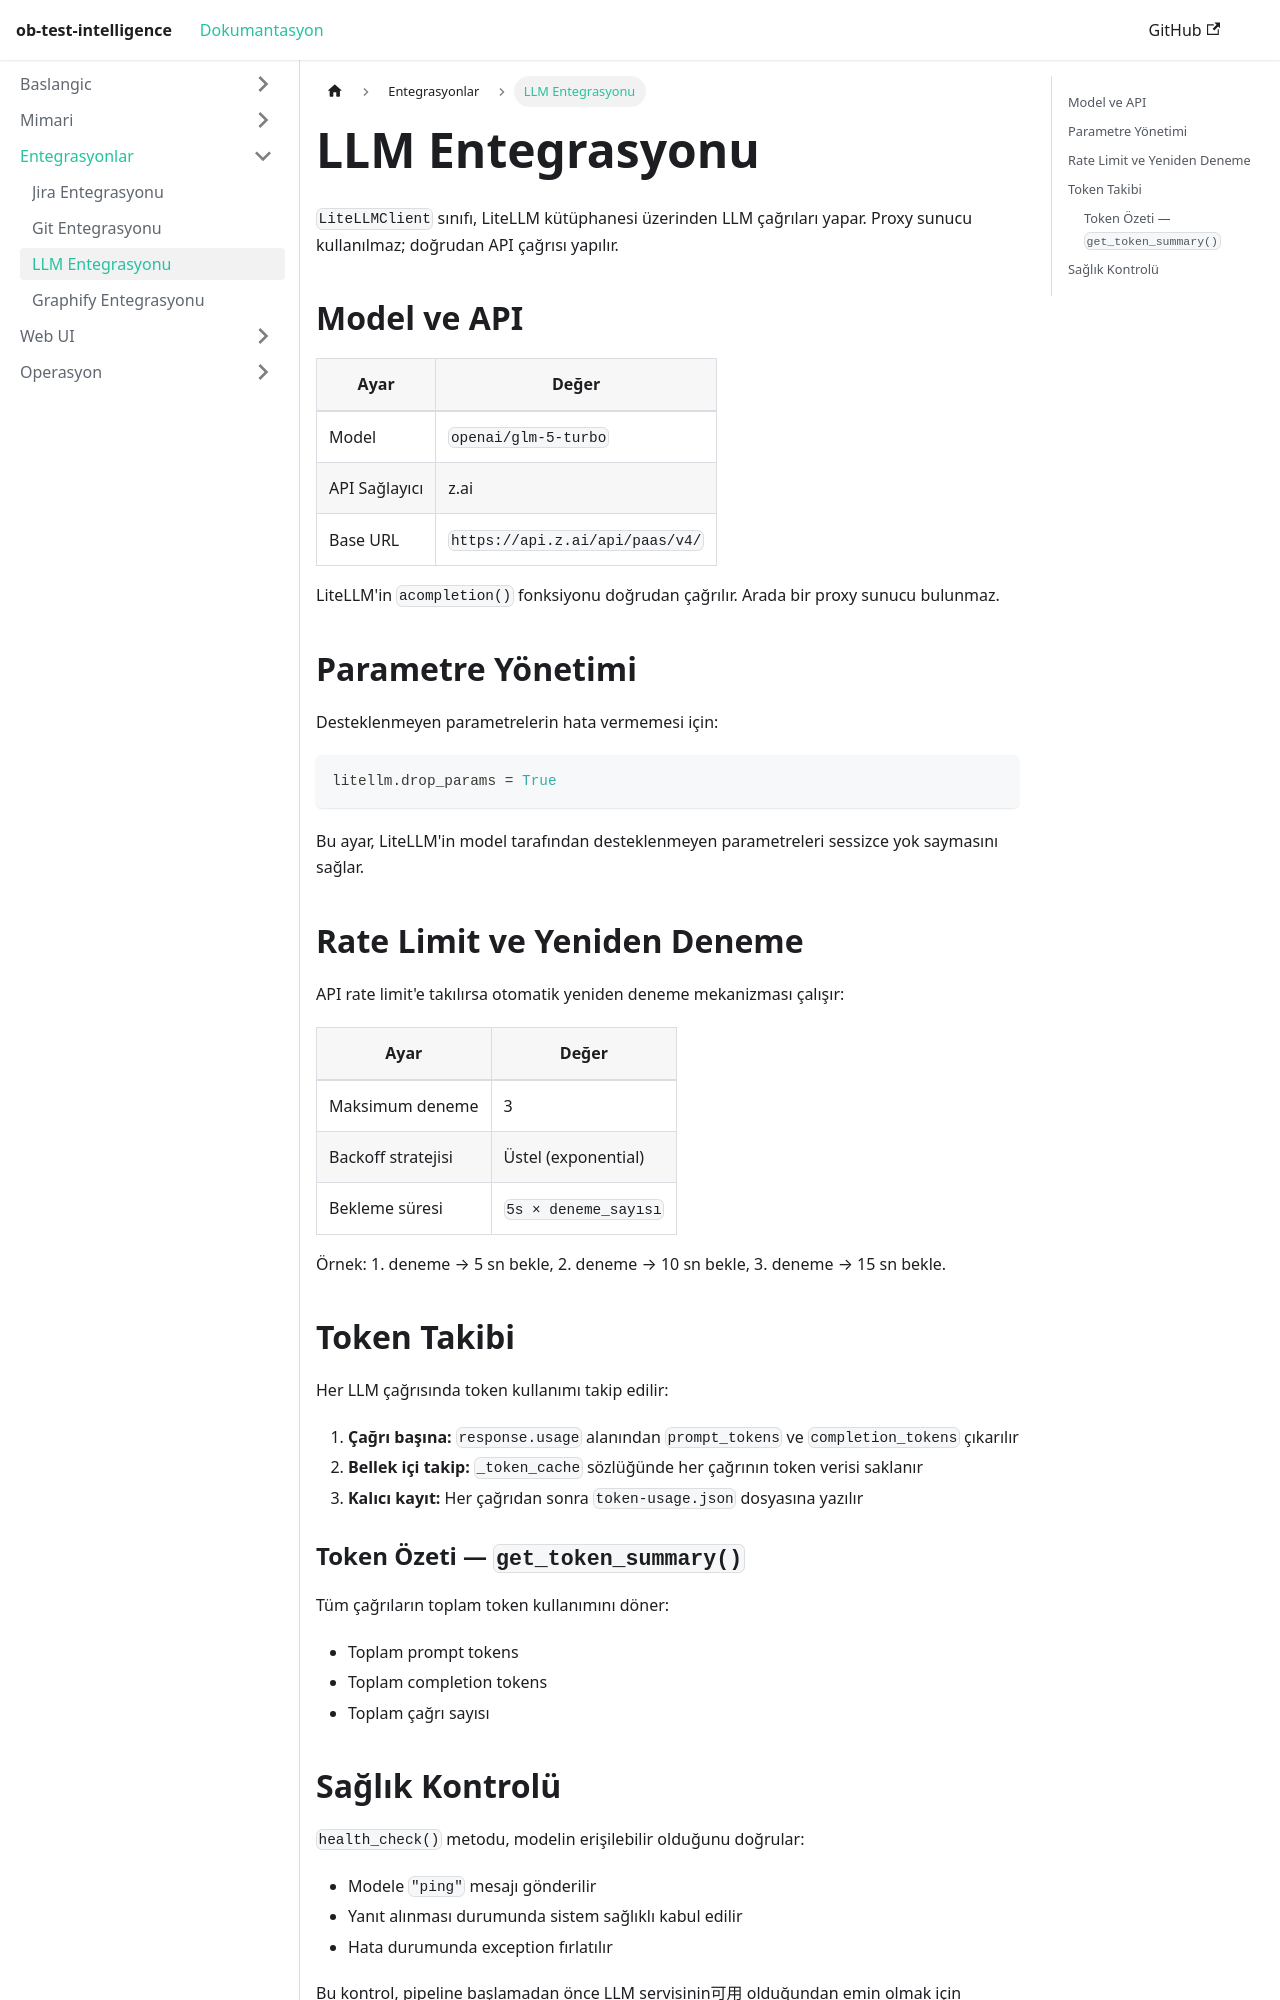

repository: taylanekinkara/ob-test-intelligence · page: docs/llm-integration/index.html · generator: docusaurus

---
sidebar_position: 6
title: "LLM Entegrasyonu"
---

# LLM Entegrasyonu

`LiteLLMClient` sınıfı, LiteLLM kütüphanesi üzerinden LLM çağrıları yapar. Proxy sunucu kullanılmaz; doğrudan API çağrısı yapılır.

## Model ve API

| Ayar | Değer |
|---|---|
| Model | `openai/glm-5-turbo` |
| API Sağlayıcı | z.ai |
| Base URL | `https://api.z.ai/api/paas/v4/` |

LiteLLM'in `acompletion()` fonksiyonu doğrudan çağrılır. Arada bir proxy sunucu bulunmaz.

## Parametre Yönetimi

Desteklenmeyen parametrelerin hata vermemesi için:

```python
litellm.drop_params = True
```

Bu ayar, LiteLLM'in model tarafından desteklenmeyen parametreleri sessizce yok saymasını sağlar.

## Rate Limit ve Yeniden Deneme

API rate limit'e takılırsa otomatik yeniden deneme mekanizması çalışır:

| Ayar | Değer |
|---|---|
| Maksimum deneme | 3 |
| Backoff stratejisi | Üstel (exponential) |
| Bekleme süresi | `5s × deneme_sayısı` |

Örnek: 1. deneme → 5 sn bekle, 2. deneme → 10 sn bekle, 3. deneme → 15 sn bekle.

## Token Takibi

Her LLM çağrısında token kullanımı takip edilir:

1. **Çağrı başına:** `response.usage` alanından `prompt_tokens` ve `completion_tokens` çıkarılır
2. **Bellek içi takip:** `_token_cache` sözlüğünde her çağrının token verisi saklanır
3. **Kalıcı kayıt:** Her çağrıdan sonra `token-usage.json` dosyasına yazılır

### Token Özeti — `get_token_summary()`

Tüm çağrıların toplam token kullanımını döner:

- Toplam prompt tokens
- Toplam completion tokens
- Toplam çağrı sayısı
